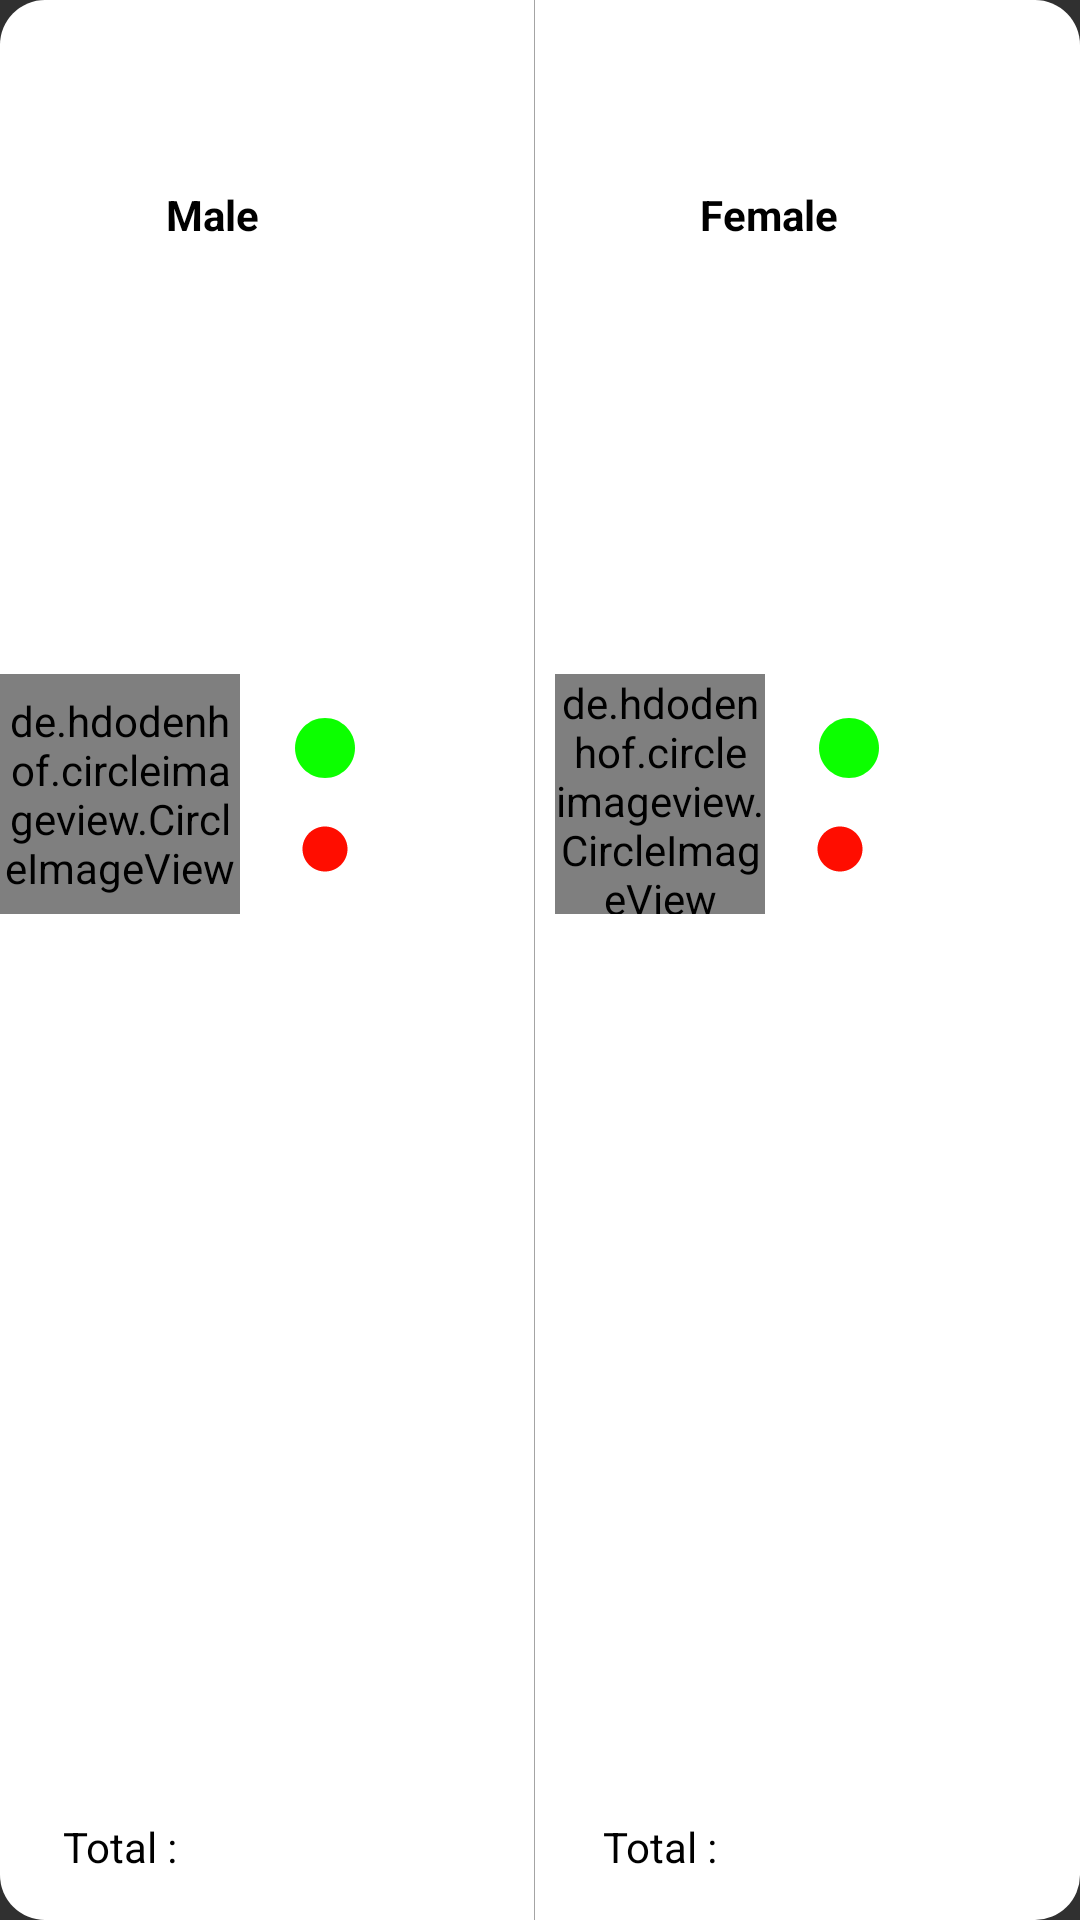

Layout XML and referenced resources for this Android screen:
<!-- AndroidManifest.xml: application theme AppTheme -->
<!-- res/layout/analsis_dialog.xml -->
<?xml version="1.0" encoding="utf-8"?>
<androidx.constraintlayout.widget.ConstraintLayout xmlns:android="http://schemas.android.com/apk/res/android"
    xmlns:app="http://schemas.android.com/apk/res-auto"
    xmlns:tools="http://schemas.android.com/tools"
    android:id="@+id/analysisRootLay"
    android:layout_width="match_parent"
    android:layout_height="wrap_content"
    android:layout_gravity="center"
    android:background="@drawable/curved_root_lay"
    android:orientation="vertical"
    tools:ignore="ContentDescription">

    <TextView
        android:id="@+id/textView12"
        android:layout_width="wrap_content"
        android:layout_height="wrap_content"
        android:text="@string/male"
        android:textStyle="bold"
        app:layout_constraintBottom_toBottomOf="parent"
        app:layout_constraintEnd_toEndOf="@+id/tvSafeMales"
        app:layout_constraintHorizontal_bias="0.508"
        app:layout_constraintStart_toStartOf="@+id/circleImageView3"
        app:layout_constraintTop_toTopOf="parent"
        app:layout_constraintVertical_bias="0.1" />

    <de.hdodenhof.circleimageview.CircleImageView
        android:id="@+id/circleImageView3"
        android:layout_width="80dp"
        android:layout_height="80dp"
        android:src="@drawable/man_mask"
        app:layout_constraintBottom_toBottomOf="parent"
        app:layout_constraintEnd_toEndOf="parent"
        app:layout_constraintHorizontal_bias="0.0"
        app:layout_constraintStart_toStartOf="parent"
        app:layout_constraintTop_toBottomOf="@+id/textView12"
        app:layout_constraintVertical_bias="0.3" />

    <TextView
        android:id="@+id/textView19"
        android:layout_width="wrap_content"
        android:layout_height="wrap_content"
        android:layout_marginVertical="15dp"
        android:text="@string/total"
        app:layout_constraintBottom_toBottomOf="parent"
        app:layout_constraintEnd_toEndOf="@+id/circleImageView3"
        app:layout_constraintHorizontal_bias="0.5"
        app:layout_constraintStart_toStartOf="@+id/circleImageView3"
        app:layout_constraintTop_toBottomOf="@+id/circleImageView3"
        app:layout_constraintVertical_bias="1" />

    <TextView
        android:id="@+id/textView20"
        android:layout_width="wrap_content"
        android:layout_height="wrap_content"
        android:text="@string/total"
        app:layout_constraintBottom_toBottomOf="@+id/tvTotalMales"
        app:layout_constraintEnd_toEndOf="@+id/circleImageView4"
        app:layout_constraintHorizontal_bias="0.5"
        app:layout_constraintStart_toStartOf="@+id/circleImageView4"
        app:layout_constraintTop_toTopOf="@+id/tvTotalMales"
        app:layout_constraintVertical_bias="0.5" />

    <View
        android:layout_width="0.1dp"
        android:layout_height="0dp"
        android:background="@color/colorFadedBlack"
        app:layout_constraintBottom_toBottomOf="parent"
        app:layout_constraintEnd_toStartOf="@+id/circleImageView4"
        app:layout_constraintHorizontal_bias="0.85"
        app:layout_constraintStart_toEndOf="@+id/tvSafeMales"
        app:layout_constraintTop_toTopOf="parent" />

    <TextView
        android:id="@+id/tvTotalMales"
        android:layout_width="wrap_content"
        android:layout_height="wrap_content"
        android:maxLength="3"
        app:layout_constraintBottom_toBottomOf="@+id/textView19"
        app:layout_constraintEnd_toEndOf="@+id/tvMalesInDanger"
        app:layout_constraintHorizontal_bias="1"
        app:layout_constraintStart_toEndOf="@+id/textView19"
        app:layout_constraintTop_toTopOf="@+id/textView19"
        tools:text="3" />

    <TextView
        android:id="@+id/tvTotalFemales"
        android:layout_width="wrap_content"
        android:layout_height="wrap_content"
        android:maxLength="3"
        app:layout_constraintBottom_toBottomOf="@+id/textView20"
        app:layout_constraintEnd_toEndOf="@+id/tvFemalesInDanger"
        app:layout_constraintHorizontal_bias="1"
        app:layout_constraintStart_toEndOf="@+id/textView20"
        app:layout_constraintTop_toTopOf="@+id/textView20"
        tools:text="3" />

    <TextView
        android:id="@+id/textView13"
        android:layout_width="wrap_content"
        android:layout_height="wrap_content"
        android:text="@string/female"
        android:textStyle="bold"
        app:layout_constraintBottom_toBottomOf="@+id/textView12"
        app:layout_constraintEnd_toEndOf="@+id/tvSafeFemales"
        app:layout_constraintStart_toStartOf="@+id/circleImageView4"
        app:layout_constraintTop_toTopOf="@+id/textView12" />

    <de.hdodenhof.circleimageview.CircleImageView
        android:id="@+id/circleImageView4"
        android:layout_width="70dp"
        android:layout_height="80dp"
        android:src="@drawable/woman_mask"
        app:layout_constraintBottom_toBottomOf="@+id/circleImageView3"
        app:layout_constraintEnd_toEndOf="parent"
        app:layout_constraintStart_toEndOf="@+id/circleImageView3"
        app:layout_constraintTop_toTopOf="@+id/circleImageView3" />

    <TextView
        android:id="@+id/tvSafeMales"
        android:layout_width="wrap_content"
        android:layout_height="wrap_content"
        android:maxLength="3"
        app:layout_constraintBottom_toBottomOf="@+id/imageView3"
        app:layout_constraintEnd_toStartOf="@+id/circleImageView4"
        app:layout_constraintHorizontal_bias="0.3"
        app:layout_constraintStart_toEndOf="@+id/imageView3"
        app:layout_constraintTop_toTopOf="@+id/imageView3"
        tools:text="1" />

    <TextView
        android:id="@+id/tvMalesInDanger"
        android:layout_width="wrap_content"
        android:layout_height="wrap_content"
        android:maxLength="3"
        app:layout_constraintBottom_toBottomOf="@+id/imageView2"
        app:layout_constraintEnd_toEndOf="@+id/tvSafeMales"
        app:layout_constraintHorizontal_bias="0.3"
        app:layout_constraintStart_toStartOf="@+id/tvSafeMales"
        app:layout_constraintTop_toTopOf="@+id/imageView2"
        tools:text="2" />

    <TextView
        android:id="@+id/tvSafeFemales"
        android:layout_width="wrap_content"
        android:layout_height="wrap_content"
        android:maxLength="3"
        app:layout_constraintBottom_toBottomOf="@+id/imageView4"
        app:layout_constraintEnd_toEndOf="parent"
        app:layout_constraintStart_toEndOf="@+id/imageView4"
        app:layout_constraintTop_toTopOf="@+id/imageView4"
        tools:text="1" />

    <TextView
        android:id="@+id/tvFemalesInDanger"
        android:layout_width="wrap_content"
        android:layout_height="wrap_content"
        android:maxLength="3"
        app:layout_constraintBottom_toBottomOf="@+id/imageView5"
        app:layout_constraintEnd_toEndOf="@+id/tvSafeFemales"
        app:layout_constraintStart_toStartOf="@+id/tvSafeFemales"
        app:layout_constraintTop_toTopOf="@+id/imageView5"
        tools:text="2" />

    <ImageView
        android:id="@+id/imageView3"
        android:layout_width="wrap_content"
        android:layout_height="wrap_content"
        android:src="@drawable/ic_safe_dot"
        app:layout_constraintBottom_toTopOf="@+id/imageView2"
        app:layout_constraintEnd_toStartOf="@+id/circleImageView4"
        app:layout_constraintHorizontal_bias="0.2"
        app:layout_constraintStart_toEndOf="@+id/circleImageView3"
        app:layout_constraintTop_toTopOf="@+id/circleImageView3" />

    <ImageView
        android:id="@+id/imageView4"
        android:layout_width="wrap_content"
        android:layout_height="wrap_content"
        android:src="@drawable/ic_safe_dot"
        app:layout_constraintBottom_toTopOf="@+id/imageView5"
        app:layout_constraintEnd_toEndOf="parent"
        app:layout_constraintHorizontal_bias="0.196"
        app:layout_constraintStart_toEndOf="@+id/circleImageView4"
        app:layout_constraintTop_toTopOf="@+id/circleImageView4"
        app:layout_constraintVertical_bias="0.0" />

    <ImageView
        android:id="@+id/imageView2"
        android:layout_width="wrap_content"
        android:layout_height="wrap_content"
        android:src="@drawable/ic_danger_dot"
        app:layout_constraintBottom_toBottomOf="@+id/circleImageView3"
        app:layout_constraintEnd_toEndOf="@+id/imageView3"
        app:layout_constraintStart_toStartOf="@+id/imageView3"
        app:layout_constraintTop_toBottomOf="@+id/imageView3" />

    <ImageView
        android:id="@+id/imageView5"
        android:layout_width="wrap_content"
        android:layout_height="wrap_content"
        android:src="@drawable/ic_danger_dot"
        app:layout_constraintBottom_toBottomOf="@+id/circleImageView4"
        app:layout_constraintEnd_toEndOf="@+id/imageView4"
        app:layout_constraintHorizontal_bias="0.0"
        app:layout_constraintStart_toStartOf="@+id/imageView4"
        app:layout_constraintTop_toBottomOf="@+id/imageView4" />


</androidx.constraintlayout.widget.ConstraintLayout>
<!-- resources referenced by this layout -->
<resources>
  <color name="colorFadedBlack">#68222222</color>
  <!-- drawable curved_root_lay (drawable) -->
  <?xml version="1.0" encoding="utf-8"?>
  <shape xmlns:android="http://schemas.android.com/apk/res/android"
      android:shape="rectangle">
      <solid android:color="@color/colorWhite" />
      <corners android:radius="15dp" />
  </shape>
  <!-- drawable ic_danger_dot (drawable) -->
  <vector xmlns:android="http://schemas.android.com/apk/res/android"
      android:width="18dp"
      android:height="18dp"
      android:tint="#FF0D00"
      android:viewportWidth="24"
      android:viewportHeight="24">
      <path
          android:fillColor="@android:color/white"
          android:pathData="M12,2C6.48,2 2,6.48 2,12s4.48,10 10,10 10,-4.48 10,-10S17.52,2 12,2z" />
  </vector>
  <!-- drawable ic_safe_dot (drawable) -->
  <vector xmlns:android="http://schemas.android.com/apk/res/android"
      android:width="24dp"
      android:height="24dp"
      android:tint="#0CFF00"
      android:viewportWidth="24"
      android:viewportHeight="24">
      <path
          android:fillColor="@android:color/white"
          android:pathData="M12,2C6.48,2 2,6.48 2,12s4.48,10 10,10 10,-4.48 10,-10S17.52,2 12,2z" />
  </vector>
  <!-- drawable man_mask: png bitmap (drawable, 20300 bytes) -->
  <!-- drawable woman_mask: png bitmap (drawable, 16484 bytes) -->
  <string name="female">Female</string>
  <string name="male">Male</string>
  <string name="total">Total :</string>
  <style name="AppTheme" parent="Theme.AppCompat">
          <item name="colorPrimary">@color/colorPurple</item>
          <item name="colorPrimaryDark">@color/colorPurple</item>
          <item name="colorAccent">@color/colorAccent</item>
          <item name="android:textColor">@color/colorBlack</item>
          <item name="backgroundColor">@color/colorWhite</item>
      </style>
  <color name="colorWhite">#FFFFFF</color>
  <color name="colorPurple">#6200EE</color>
  <color name="colorAccent">#03DAC5</color>
  <color name="colorBlack">#000000</color>
</resources>
